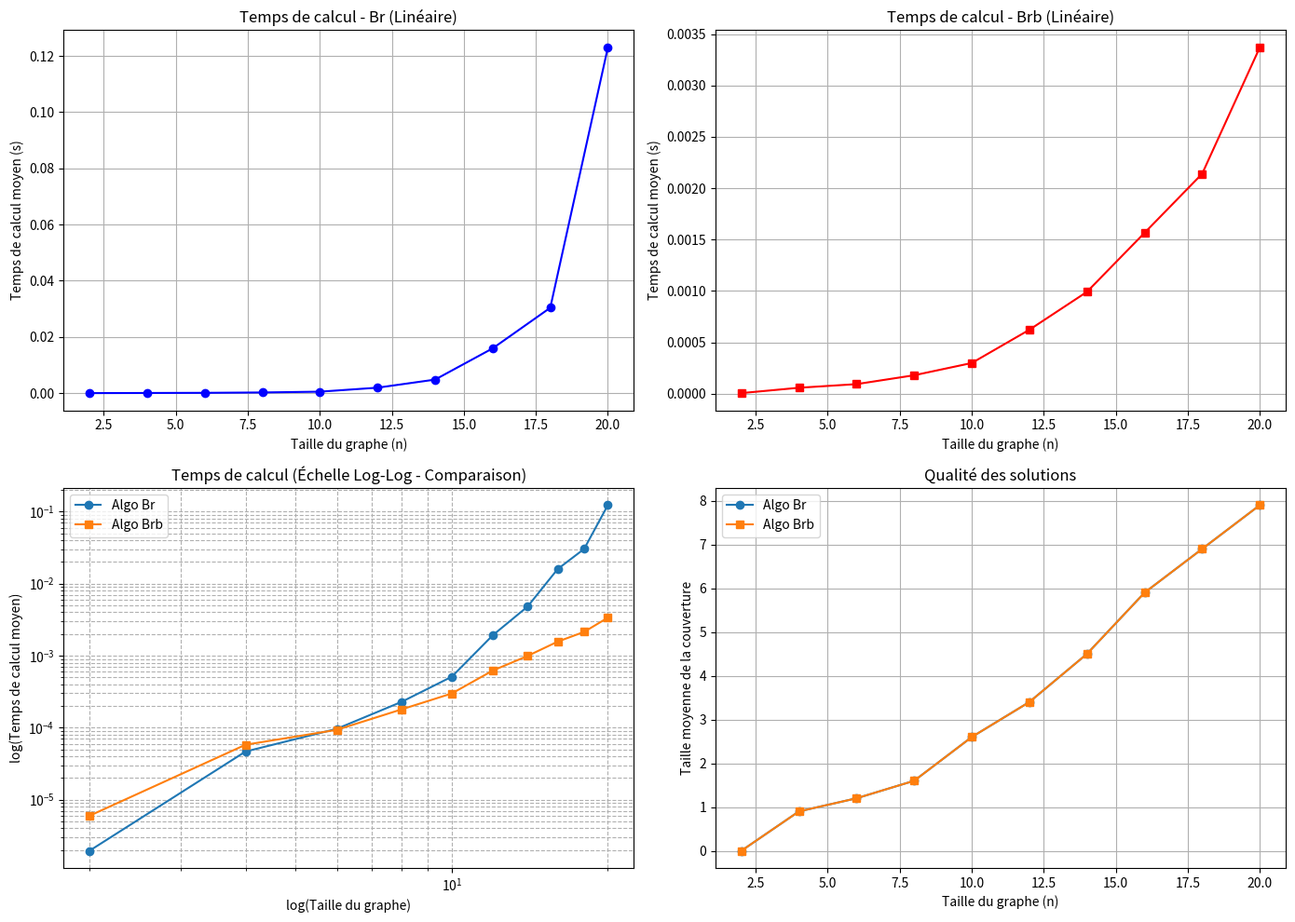

The matplotlib source for this figure: (Note: this script raises an exception after producing the figure.)
import time
import matplotlib.pyplot as plt
import numpy as np
import copy
import random
import math


class Graphe:
    def __init__(self, sommet=None, arrete=None, fic=None):
        self._it = 0
        if fic != None:
            self._V = []
            self._E = {}
            with open(fic, "r") as f:
                lignes = [l.strip() for l in f.readlines() if l.strip()]

                i_sommets = lignes.index("Sommets")
                i_aretes = lignes.index("Aretes")

                for l in lignes[i_sommets + 1: i_aretes - 2]:
                    self._V.append(l)
                    self._E[l] = []

                aretes = lignes[i_aretes + 1:]
                for l in aretes:
                    x, y = l.split()
                    if x not in self._E:
                        self._E[x] = []
                    self._E[x].append(y)
                    if y not in self._E:
                        self._E[y] = []
                    self._E[y].append(x)
                return
        if sommet is None:
            sommet = []
        if arrete is None:
            arrete = {}
        self._V = sommet
        self._E = arrete

    def supprimeSommet(self, v):
        G = Graphe(self._V.copy(), copy.deepcopy(self._E))
        if v not in G._V:
            return G
        for s in G._E.get(v, []):
            G._E[s].remove(v)
        G._E.pop(v, None)
        G._V.remove(v)
        return G

    def supprimerEnsemble(self, E):
        G = Graphe(self._V.copy(), copy.deepcopy(self._E))
        for v in E:
            if v not in G._V:
                continue
            for s in G._E.get(v, []):
                G._E[s].remove(v)
            G._E.pop(v, None)
            G._V.remove(v)
        return G

    def degresTousSommets(self):
        return [len(self._E.get(s, [])) for s in self._V]

    def degresMax(self):
        max = None
        degMax = -1
        for v in self._V:
            if len(self._E.get(v, [])) > degMax:
                max = v
                degMax = len(self._E.get(v, []))
        return max

    def ajouter(self, x, y):
        if x not in self._V:
            self._V.append(x)
        if x not in self._E:
            self._E[x] = []
        if y not in self._V:
            self._V.append(y)
        if y not in self._E:
            self._E[y] = []
        self._E[x].append(y)
        self._E[y].append(x)

    def __str__(self):
        res = str(self._V) + "\n"
        for s, v in self._E.items():
            res += str(s) + " -> " + str(v) + "\n"
        return res

    def __len__(self):
        return len(self._V)

    def __iter__(self):
        self._it = 0
        return self

    def __next__(self):
        if self._it >= len(self._V):
            raise StopIteration
        s = self._V[self._it]
        self._it += 1
        return s

    @staticmethod
    def generation(n, p):
        G = Graphe()
        G._V = [i for i in range(n)]
        for i in range(n):
            G._E[i] = []
        for i in range(n):
            for j in range(i+1, n):
                if random.random() <= p:
                    G._E[i].append(j)
                    G._E[j].append(i)
        return G


def algo_couplage(G):
    C = set()
    for (i, j) in G._E.items():
        if i in C:
            continue
        for e in j:
            if e not in C:
                C.add(i)
                C.add(e)
                break
    return C


def reste_arrete(G):
    for v in G._E.values():
        if len(v) > 0:
            return True
    return False


def algo_glouton(G):
    C = []
    G2 = G
    while reste_arrete(G2):
        v = G2.degresMax()
        if len(G2._E.get(v, [])) == 0:
            break
        C.append(v)
        G2 = G2.supprimeSommet(v)
    return C


def comparer_algos(algo1, nom_algo1, algo2, nom_algo2, Nmax, p, num_instances=10):
    """
    Compare le temps de calcul et la qualité des solutions pour deux algorithmes.

    :param algo1: La première fonction d'algorithme à tester.
    :param nom_algo1: Le nom de la première fonction pour les légendes.
    :param algo2: La deuxième fonction d'algorithme à tester.
    :param nom_algo2: Le nom de la deuxième fonction pour les légendes.
    :param Nmax: Taille maximale du graphe à tester.
    :param p: Probabilité de création d'une arête dans les graphes aléatoires.
    :param num_instances: Nombre d'instances à générer pour chaque taille de graphe.
    """
    tailles = np.linspace(Nmax / 10, Nmax, 10, dtype=int)

    temps_moyens = {nom_algo1: [], nom_algo2: []}
    qualite_moyenne = {nom_algo1: [], nom_algo2: []}

    print(
        f"Début de la comparaison de '{nom_algo1}' vs '{nom_algo2}' pour Nmax={Nmax}, p={p}, num_instances={num_instances}")

    for n in tailles:
        print(f"  Test pour n = {n}...")
        temps_instance = {nom_algo1: [], nom_algo2: []}
        qualite_instance = {nom_algo1: [], nom_algo2: []}

        for _ in range(num_instances):
            G = Graphe.generation(n, p)

            # Test de algo1
            start_time = time.time()
            solution_algo1 = algo1(G)
            end_time = time.time()
            temps_instance[nom_algo1].append(end_time - start_time)
            qualite_instance[nom_algo1].append(len(solution_algo1))

            # Test de algo2
            start_time = time.time()
            solution_algo2 = algo2(G)
            end_time = time.time()
            temps_instance[nom_algo2].append(end_time - start_time)
            qualite_instance[nom_algo2].append(len(solution_algo2))

        temps_moyens[nom_algo1].append(np.mean(temps_instance[nom_algo1]))
        temps_moyens[nom_algo2].append(np.mean(temps_instance[nom_algo2]))
        qualite_moyenne[nom_algo1].append(
            np.mean(qualite_instance[nom_algo1]))
        qualite_moyenne[nom_algo2].append(np.mean(qualite_instance[nom_algo2]))

    # --- Section de traçage des graphiques ---

    label1 = f'Algo {nom_algo1.capitalize()}'
    label2 = f'Algo {nom_algo2.capitalize()}'

    # Augmentation de la taille pour un meilleur affichage des 4 plots
    plt.figure(figsize=(14, 10))

    # 1. Graphique du temps de calcul (Échelle linéaire) pour Algo 1
    plt.subplot(2, 2, 1)
    plt.plot(tailles, temps_moyens[nom_algo1],
             'o-', label=label1, color='blue')
    plt.xlabel("Taille du graphe (n)")
    plt.ylabel("Temps de calcul moyen (s)")
    plt.title(f"Temps de calcul - {nom_algo1.capitalize()} (Linéaire)")
    plt.grid(True)

    # 2. Graphique du temps de calcul (Échelle linéaire) pour Algo 2
    plt.subplot(2, 2, 2)
    plt.plot(tailles, temps_moyens[nom_algo2], 's-', label=label2, color='red')
    plt.xlabel("Taille du graphe (n)")
    plt.ylabel("Temps de calcul moyen (s)")
    plt.title(f"Temps de calcul - {nom_algo2.capitalize()} (Linéaire)")
    plt.grid(True)

    # 3. Graphique du temps de calcul (échelle Log-Log pour complexité polynomiale) - Décalé à la position 3
    plt.subplot(2, 2, 3)
    plt.loglog(tailles, temps_moyens[nom_algo1], 'o-', label=label1)
    plt.loglog(tailles, temps_moyens[nom_algo2], 's-', label=label2)
    plt.xlabel("log(Taille du graphe)")
    plt.ylabel("log(Temps de calcul moyen)")
    plt.title("Temps de calcul (Échelle Log-Log - Comparaison)")
    plt.legend()
    plt.grid(True, which="both", ls="--")

    # 4. Graphique de la qualité de la solution - Décalé à la position 4
    plt.subplot(2, 2, 4)
    plt.plot(tailles, qualite_moyenne[nom_algo1], 'o-', label=label1)
    plt.plot(tailles, qualite_moyenne[nom_algo2], 's-', label=label2)
    plt.xlabel("Taille du graphe (n)")
    plt.ylabel("Taille moyenne de la couverture")
    plt.title("Qualité des solutions")
    plt.legend()
    plt.grid(True)

    plt.tight_layout()
    plt.show()


def algo_branchement(G):
    C = set()
    for (i, j) in G._E.items():
        for e in j:
            res1 = algo_branchement(G.supprimeSommet(i))
            res1.add(i)
            res2 = algo_branchement(G.supprimeSommet(e))
            res2.add(e)
            if len(res1) < len(res2):
                C = res1
            else:
                C = res2
            return C
    return C


def calculer_couplage_max(G):
    """Retourne un couplage maximal (ensemble d'arêtes disjointes)"""
    couplage = []
    sommets_utilises = set()

    for i in G._E:
        if i in sommets_utilises:
            continue
        for j in G._E[i]:  # tant que les sommets ne sont pas utilisés, ajouter aretes
            if j not in sommets_utilises:
                couplage.append((i, j))
                sommets_utilises.add(i)
                sommets_utilises.add(j)
                break
    return couplage


def calculer_borne_inf(G):
    """Calcule la borne inférieure max{b1, b2, b3}"""
    n = len(G._V)

    # compter le nombre d'aretes m
    m = sum(len(voisins) for voisins in G._E.values()) // 2

    if m == 0:
        return 0

    # b1 = ⌈m/delta⌉
    delta = max(len(G._E.get(v, [])) for v in G._V) if G._V else 1
    b1 = math.ceil(m / delta) if delta > 0 else 0

    # b2 = |M| (taille du couplage maximal)
    couplage = calculer_couplage_max(G)
    b2 = len(couplage)

    # b3 = (2n-1-sqrt((2n-1)²-8m))/2
    discriminant = (2*n - 1)**2 - 8*m
    if discriminant >= 0:
        b3 = (2*n - 1 - math.sqrt(discriminant)) / 2
        b3 = math.ceil(b3)
    else:
        b3 = 0

    return max(b1, b2, b3)


def algo_branchement_bornes_4_2(G, C_actuel, meilleure_sol_ref):
    """
    Q4.2
    :param G: Le graphe restant à couvrir.
    :param C_actuel: L'ensemble des sommets déjà choisis dans la couverture.
    :param meilleure_sol_ref: Une liste contenant la meilleure solution globale trouvée.
    """
    # On obtient une couverture sur le graphe restant G
    couverture_locale_par_couplage = algo_couplage(G)

    taille_solution_heuristique = len(
        C_actuel) + len(couverture_locale_par_couplage)

    # Si cette solutio est meilleure que la meilleure globale, on met à jour.
    if taille_solution_heuristique < len(meilleure_sol_ref[0]):
        # On doit construire la solution complète pour la sauvegarder
        solution_complete_heuristique = C_actuel.copy().union(
            couverture_locale_par_couplage)
        meilleure_sol_ref[0] = solution_complete_heuristique

    # CAS DE BASE : S'il n'y a plus d'arêtes, C_actuel est une couverture valide.
    if not reste_arrete(G):
        if len(C_actuel) < len(meilleure_sol_ref[0]):
            meilleure_sol_ref[0] = C_actuel.copy()
        return

    # ÉLAGAGE : Si on ne peut pas faire mieux, on arrête cette branche.
    borne_inf = calculer_borne_inf(G)
    if len(C_actuel) + borne_inf >= len(meilleure_sol_ref[0]):
        return

    # BRANCHEMENT : Choisir une arête {u, v} pour créer deux sous-problèmes.
    u, v = -1, -1
    for sommet, voisins in G._E.items():
        if voisins:
            u = sommet
            v = voisins[0]
            break
    if u == -1:  # Au cas où il n'y aurait plus d'arêtes
        return

    # BRANCHE 1 : On ajoute 'u' à la couverture.
    G1 = G.supprimeSommet(u)
    C_actuel.add(u)
    algo_branchement_bornes_4_2(G1, C_actuel, meilleure_sol_ref)
    C_actuel.remove(u)

    # BRANCHE 2 : On ajoute 'v' à la couverture.
    G2 = G.supprimeSommet(v)
    C_actuel.add(v)
    algo_branchement_bornes_4_2(G2, C_actuel, meilleure_sol_ref)
    C_actuel.remove(v)


def algo_branchement_bornes(G):
    '''
    Fonction "wrapper" pour lancer l'algorithme de la Q4.2
    '''
    solution_initiale = set(algo_couplage(G))
    meilleure_sol_ref = [solution_initiale]

    algo_branchement_bornes_4_2(G, set(), meilleure_sol_ref)

    return meilleure_sol_ref[0]


def algo_branchement_bornes_upg(G):
    '''Fonction wrapper'''
    solution_initiale = set(algo_glouton(G))
    meilleure_sol_ref = [solution_initiale]
    algo_branchement_bornes_upg_recursive(G, set(), meilleure_sol_ref)
    return meilleure_sol_ref[0]


def algo_branchement_bornes_upg_recursive(G, C_actuel, meilleure_sol_ref):
    if not reste_arrete(G):
        if len(C_actuel) < len(meilleure_sol_ref[0]):
            meilleure_sol_ref[0] = C_actuel.copy()
        return

    borne_inf = calculer_borne_inf(G)
    if len(C_actuel) + borne_inf >= len(meilleure_sol_ref[0]):
        return

    # BRANCHEMENT AMÉLIORÉ: Choisir u de degré max
    u = G.degresMax()

    # BRANCHE 1 : On AJOUTE 'u' à la couverture.
    # Le sous-problème est de couvrir le graphe sans u.
    G1 = G.supprimeSommet(u)
    C_actuel.add(u)
    algo_branchement_bornes_upg_recursive(G1, C_actuel, meilleure_sol_ref)
    C_actuel.remove(u)

    # BRANCHE 2 : On N'AJOUTE PAS 'u' à la couverture.
    # On doit donc obligatoirement ajouter TOUS les voisins de u.
    voisins_de_u = set(G._E.get(u, []))
    if not voisins_de_u:  # Si u n'a pas de voisins, on a fini pour ce sommet
        return

    sommets_a_supprimer = voisins_de_u | {u}
    G2 = G.supprimerEnsemble(sommets_a_supprimer)

    # Le nouvel ensemble de couverture inclut les voisins de u
    nouvelle_C_actuel = C_actuel | voisins_de_u

    algo_branchement_bornes_upg_recursive(
        G2, nouvelle_C_actuel, meilleure_sol_ref)


def couverture_valide(G, C):
    """Vérifie que C est bien une couverture de G"""
    for sommet in G._E:
        for voisin in G._E[sommet]:
            if sommet not in C and voisin not in C:
                return False
    return True


if __name__ == '__main__':
    N_MAX = 30
    PROBABILITE_ARETE = 0.1
    NOMBRE_INSTANCES = 10

    """  Test avec fichier couplage et glouton :
    G = Graphe(fic="exempleinstance.txt")
    print("Graphe chargé:", G)
    print("Couplage:", algo_couplage(G))
    print("Glouton:", algo_glouton(G)) """

    """G = Graphe.generation(10, 0.3)
    print("Graphe",G)
    print("Couplage:", algo_couplage(G))
    print("Glouton:", algo_glouton(G)) """

    comparer_algos(algo_branchement, 'br', algo_branchement_bornes,
                   'brb', 20, PROBABILITE_ARETE, NOMBRE_INSTANCES)
    G = Graphe(fic="exempleinstance.txt")
    print(algo_branchement(G))

    """
    G = Graphe(fic="exempleinstance.txt")
    print("Graphe",G)
    for s, d in zip(G._V, G.degresTousSommets()):
        print(f"Sommet {s} : degré {d}")
    sol = algo_glouton(G)
    print("Glouton",sol)
    sol_c = algo_couplage(G)
    print("Couplage",sol_c)
    sol_branch = algo_branchement(G)
    print("Branchement",sol_branch)
    print("Solution valide glouton ?", couverture_valide(G, sol))
    print("Solution valide couplage ?", couverture_valide(G, sol_c))
    print("Solution valide branchement ?", couverture_valide(G, sol_branch)) """

    G = G = Graphe.generation(13, 0.5)
    print("Graphe :", G)
    print(
        f"Borne inférieure calculée (b1, b2, b3, max) : {calculer_borne_inf(G)}")
    sol_bornes = algo_branchement_bornes(G)
    sol_branch = algo_branchement_bornes_upg(G)
    print("solution branchement avec bornes",
          sol_branch, "taille =", len(sol_branch))
    print("Solution branchement avec bornes amélioré :",
          sol_bornes, "taille =", len(sol_bornes))
    # j'ai pas essayé avec les plots de comparer_algos_naifs()
